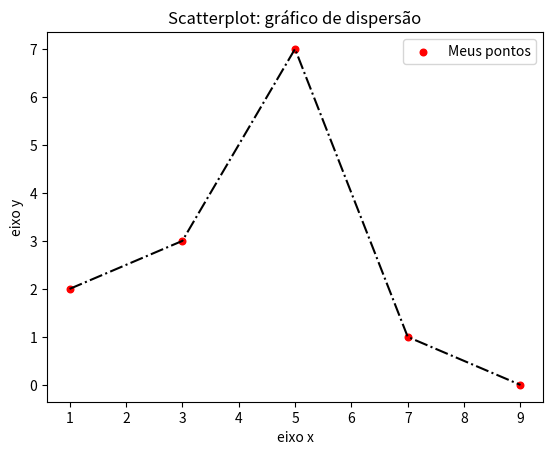

The script that saved this image:
#gráfico de pontos

import matplotlib.pyplot as plt 

x = [1, 3, 5, 7, 9]

y = [2, 3, 7, 1, 0]

titulo = "Scatterplot: gráfico de dispersão"

eixox = "eixo x"

eixoy = "eixo y"

plt.title(titulo)
plt.xlabel(eixox)
plt.ylabel(eixoy)

#pontos do gráfico
plt.scatter(x,y, label = "Meus pontos", color = "r", marker = ".", s=90)

#lugando os pontos do gráfico 
plt.plot(x,y, color = "k", linestyle = "-.")
plt.legend()
plt.show()

#salvando o gráfico 

#dpi é o tamanho 

plt.savefig("Gráfico Pontilhado.pdf",dpi = 300)